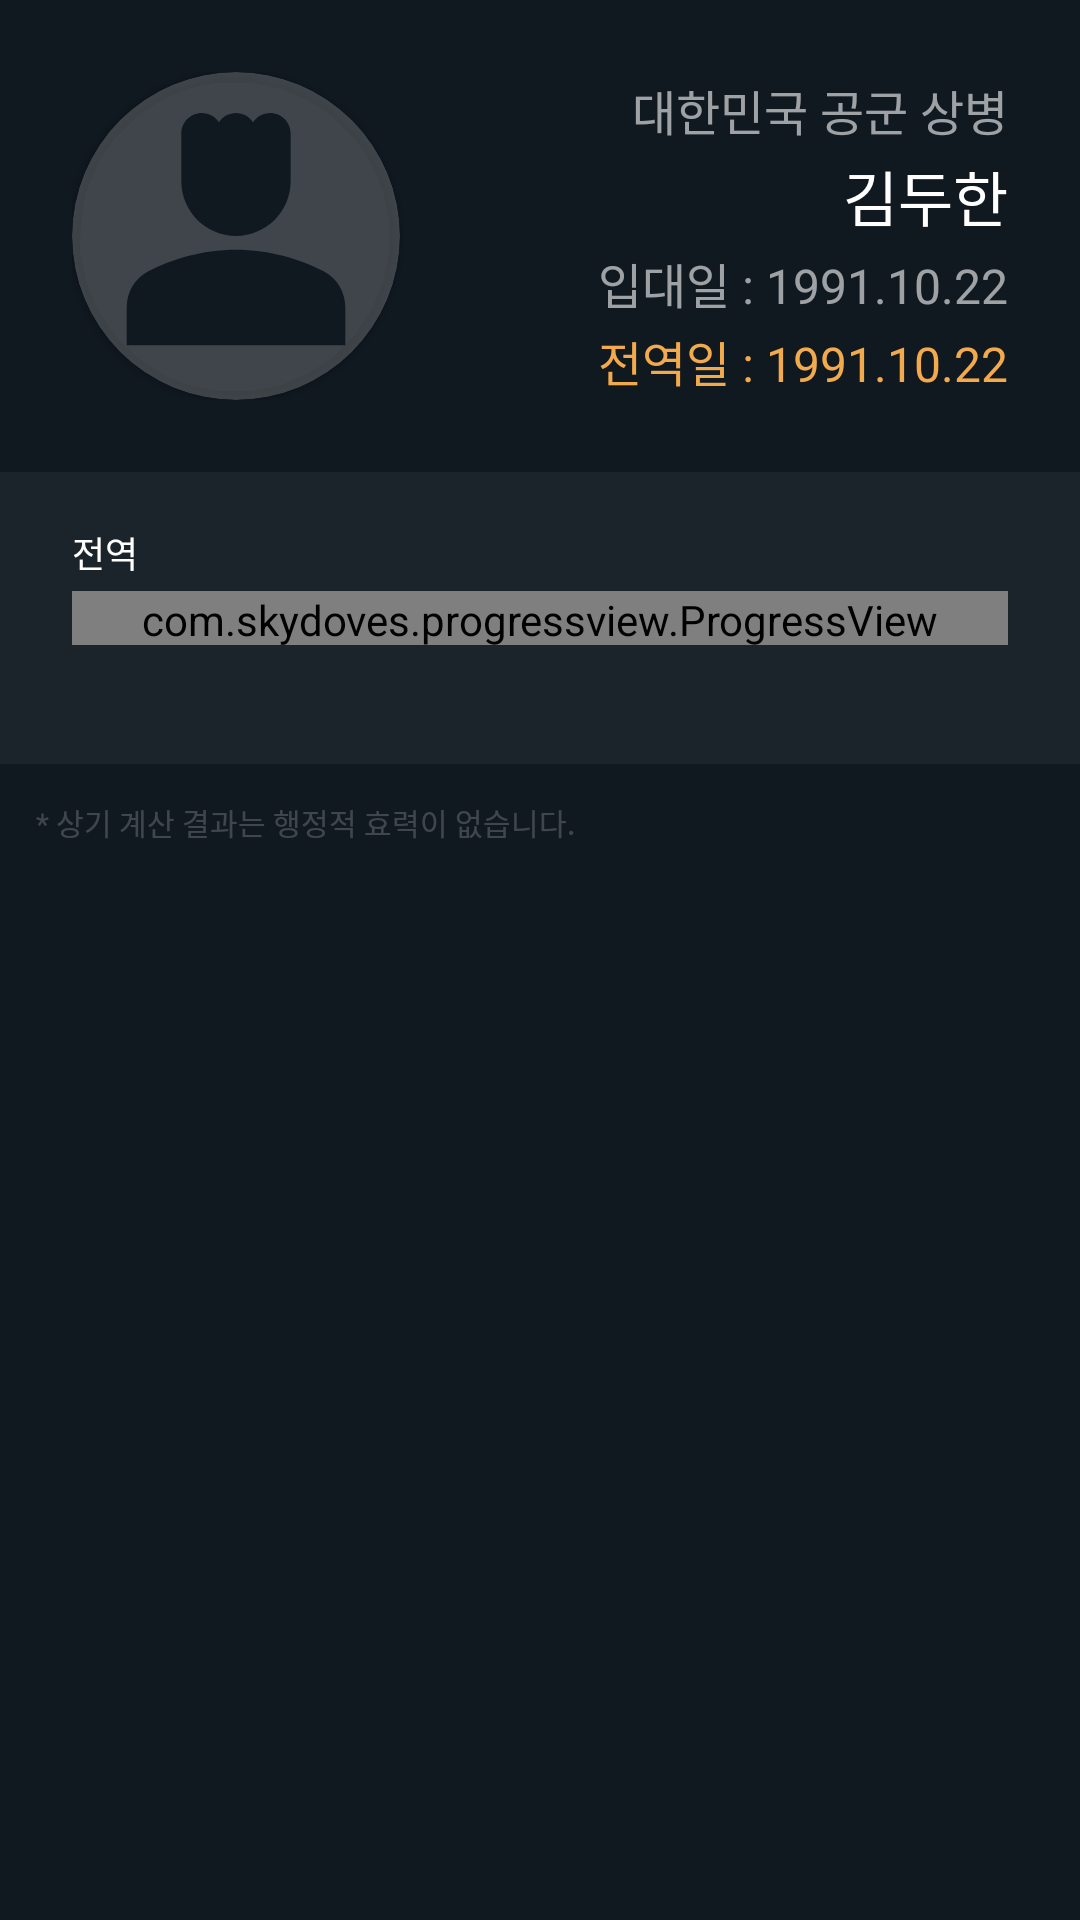

Produce the Android XML layout that renders to this screen, including the resource entries it uses.
<!-- AndroidManifest.xml: application theme Theme.Military_quest -->
<!-- res/layout/fragment_home.xml -->
<?xml version="1.0" encoding="utf-8"?>
<layout xmlns:android="http://schemas.android.com/apk/res/android"
    xmlns:app="http://schemas.android.com/apk/res-auto"
    xmlns:tools="http://schemas.android.com/tools">

    <data>

        <variable
            name="viewModel"
            type="com.tapark.military_quest.home.HomeViewModel" />

    </data>

    <androidx.core.widget.NestedScrollView
        android:layout_width="match_parent"
        android:layout_height="match_parent">

        <androidx.constraintlayout.widget.ConstraintLayout
            android:layout_width="match_parent"
            android:layout_height="wrap_content"
            android:background="@color/app_background"
            android:clickable="true"
            android:focusable="true">

            <androidx.constraintlayout.widget.ConstraintLayout
                android:id="@+id/userInfoLayout"
                android:layout_width="match_parent"
                android:layout_height="wrap_content"

                android:padding="24dp"
                app:layout_constraintTop_toTopOf="parent">

                <androidx.cardview.widget.CardView
                    android:id="@+id/profileCardView"
                    android:layout_width="0dp"
                    android:layout_height="0dp"
                    app:cardCornerRadius="999dp"
                    app:cardBackgroundColor="@color/white_20"
                    app:layout_constraintWidth_percent="0.35"
                    app:layout_constraintDimensionRatio="1:1"
                    app:layout_constraintStart_toStartOf="parent"
                    app:layout_constraintTop_toTopOf="parent"
                    app:layout_constraintBottom_toBottomOf="parent">

                    <ImageView
                        android:id="@+id/profileImageView"
                        android:scaleType="centerCrop"
                        android:background="@drawable/ic_baseline_person_4_24"
                        android:layout_width="match_parent"
                        android:layout_height="match_parent" />

                </androidx.cardview.widget.CardView>


                <LinearLayout
                    android:layout_width="0dp"
                    android:layout_height="0dp"
                    android:orientation="vertical"
                    app:layout_constraintTop_toTopOf="parent"
                    app:layout_constraintBottom_toBottomOf="parent"
                    app:layout_constraintEnd_toEndOf="parent"
                    app:layout_constraintStart_toEndOf="@id/profileCardView">

                    <TextView
                        android:id="@+id/subNameText"
                        android:layout_width="match_parent"
                        android:layout_height="wrap_content"
                        android:layout_weight="1"
                        android:text="대한민국 공군 상병"
                        android:textColor="@color/white_60"
                        android:textSize="16dp"
                        android:gravity="end|center_vertical" />

                    <TextView
                        android:id="@+id/nameText"
                        android:layout_width="match_parent"
                        android:layout_height="wrap_content"
                        android:layout_weight="1"
                        android:text="김두한"
                        android:textColor="@color/white"
                        android:textSize="20dp"
                        android:gravity="end|center_vertical" />

                    <TextView
                        android:id="@+id/enterText"
                        android:layout_width="match_parent"
                        android:layout_height="wrap_content"
                        android:layout_weight="1"
                        android:text="입대일 : 1991.10.22"
                        android:textColor="@color/white_60"
                        android:textSize="16dp"
                        android:gravity="end|center_vertical" />

                    <TextView
                        android:id="@+id/retireText"
                        android:layout_width="match_parent"
                        android:layout_height="wrap_content"
                        android:layout_weight="1"
                        android:text="전역일 : 1991.10.22"
                        android:textColor="@color/app_main"
                        android:textSize="16dp"
                        android:gravity="end|center_vertical" />

                </LinearLayout>

            </androidx.constraintlayout.widget.ConstraintLayout>

            <androidx.constraintlayout.widget.ConstraintLayout
                android:id="@+id/mainQuestLayout"
                android:layout_width="match_parent"
                android:layout_height="wrap_content"
                android:background="@color/white_5"
                android:paddingHorizontal="24dp"
                android:paddingVertical="18dp"
                app:layout_constraintTop_toBottomOf="@id/userInfoLayout">

                <TextView
                    android:id="@+id/progressTitleText"
                    android:layout_width="wrap_content"
                    android:layout_height="wrap_content"
                    android:layout_marginBottom="4dp"
                    android:text="전역"
                    android:textColor="@color/white"
                    android:textSize="12dp"
                    app:layout_constraintStart_toStartOf="parent"
                    app:layout_constraintBottom_toTopOf="@id/mainProgressView"/>

                <TextView
                    android:id="@+id/dDayText"
                    android:layout_width="wrap_content"
                    android:layout_height="wrap_content"
                    android:layout_marginBottom="4dp"
                    android:textColor="@color/white"
                    android:textSize="12dp"
                    app:layout_constraintEnd_toEndOf="parent"
                    app:layout_constraintBottom_toTopOf="@id/mainProgressView"/>

                <com.skydoves.progressview.ProgressView
                    android:id="@+id/mainProgressView"
                    android:layout_width="match_parent"
                    android:layout_height="18dp"
                    app:progressView_max="100"
                    app:progressView_min="0"
                    app:progressView_progress="70"
                    app:progressView_radius="4dp"
                    app:progressView_colorGradientStart="@color/app_main"
                    app:progressView_colorGradientEnd="@color/app_main"
                    app:progressView_colorBackground="@color/white_5"
                    app:layout_constraintStart_toStartOf="parent"
                    app:layout_constraintEnd_toEndOf="parent"
                    app:layout_constraintTop_toTopOf="parent"
                    app:layout_constraintBottom_toBottomOf="parent"/>

                <TextView
                    android:id="@+id/progressText"
                    android:layout_width="wrap_content"
                    android:layout_height="wrap_content"
                    android:layout_marginTop="4dp"
                    android:textSize="12dp"
                    android:textColor="@color/white"
                    app:layout_constraintStart_toStartOf="parent"
                    app:layout_constraintTop_toBottomOf="@id/mainProgressView"
                    tools:text="35.212425"/>

                <TextView
                    android:id="@+id/endDateText"
                    android:layout_width="wrap_content"
                    android:layout_height="wrap_content"
                    android:layout_marginTop="4dp"
                    android:textSize="12dp"
                    android:textColor="@color/app_main"
                    app:layout_constraintEnd_toEndOf="parent"
                    app:layout_constraintTop_toBottomOf="@id/mainProgressView"
                    tools:text="2022.10.22"/>

            </androidx.constraintlayout.widget.ConstraintLayout>

            <androidx.recyclerview.widget.RecyclerView
                android:id="@+id/subQuestRecyclerView"
                android:layout_width="match_parent"
                android:layout_height="wrap_content"
                android:layout_weight="1"
                app:layoutManager="androidx.recyclerview.widget.GridLayoutManager"
                app:spanCount="2"
                tools:listitem="@layout/item_sub_quest"
                app:layout_constraintTop_toBottomOf="@id/mainQuestLayout"/>

            <TextView
                android:id="@+id/guideText"
                android:layout_width="wrap_content"
                android:layout_height="wrap_content"
                android:padding="12dp"
                android:textColor="#33FFFFFF"
                android:text="* 상기 계산 결과는 행정적 효력이 없습니다."
                android:textSize="10dp"
                app:layout_constraintTop_toBottomOf="@id/subQuestRecyclerView"
                app:layout_constraintBottom_toBottomOf="parent"
                app:layout_constraintStart_toStartOf="parent"/>

        </androidx.constraintlayout.widget.ConstraintLayout>

    </androidx.core.widget.NestedScrollView>

</layout>
<!-- res/layout/item_sub_quest.xml (included above) -->
<?xml version="1.0" encoding="utf-8"?>
<layout xmlns:android="http://schemas.android.com/apk/res/android"
    xmlns:app="http://schemas.android.com/apk/res-auto"
    xmlns:tools="http://schemas.android.com/tools">

    <data>

    </data>

    <androidx.constraintlayout.widget.ConstraintLayout
        android:layout_width="match_parent"
        android:layout_height="wrap_content"
        android:background="@color/white_5">

        <TextView
            android:id="@+id/progressTitleText"
            android:layout_width="wrap_content"
            android:layout_height="wrap_content"
            android:layout_marginTop="12dp"
            android:layout_marginBottom="4dp"
            android:textColor="@color/white"
            android:textSize="12dp"
            app:layout_constraintTop_toTopOf="parent"
            app:layout_constraintStart_toStartOf="@id/subProgressView"
            app:layout_constraintBottom_toTopOf="@id/subProgressView"
            tools:text="전역"/>

        <ImageView
            android:id="@+id/editButton"
            android:layout_width="0dp"
            android:layout_height="0dp"
            android:paddingTop="12dp"
            android:paddingBottom="4dp"
            android:layout_marginStart="2dp"
            android:src="@drawable/ic_round_edit_24"
            app:tint="@color/white_60"
            app:layout_constraintDimensionRatio="1:1"
            app:layout_constraintTop_toTopOf="parent"
            app:layout_constraintBottom_toTopOf="@id/subProgressView"
            app:layout_constraintStart_toEndOf="@id/progressTitleText"/>

        <TextView
            android:id="@+id/dDayText"
            android:layout_width="wrap_content"
            android:layout_height="wrap_content"
            android:layout_marginTop="12dp"
            android:layout_marginBottom="4dp"
            android:textColor="@color/white"
            android:textSize="12dp"
            app:layout_constraintTop_toTopOf="parent"
            app:layout_constraintEnd_toEndOf="@id/subProgressView"
            app:layout_constraintBottom_toTopOf="@id/subProgressView"
            tools:text="D-999"/>

        <com.skydoves.progressview.ProgressView
            android:id="@+id/subProgressView"
            android:layout_width="match_parent"
            android:layout_height="18dp"
            app:progressView_min="0"
            app:progressView_max="100"
            android:layout_marginHorizontal="24dp"
            app:progressView_colorBackground="@color/white_5"
            app:layout_constraintStart_toStartOf="parent"
            app:layout_constraintEnd_toEndOf="parent"
            app:layout_constraintTop_toTopOf="parent"
            app:layout_constraintBottom_toBottomOf="parent"/>

        <TextView
            android:id="@+id/progressText"
            android:layout_width="wrap_content"
            android:layout_height="wrap_content"
            android:layout_marginBottom="12dp"
            android:layout_marginTop="4dp"
            android:textSize="12dp"
            android:textColor="@color/white"
            app:layout_constraintStart_toStartOf="@id/subProgressView"
            app:layout_constraintTop_toBottomOf="@id/subProgressView"
            app:layout_constraintBottom_toBottomOf="parent"
            tools:text="3.141592"/>

        <TextView
            android:id="@+id/endDateText"
            android:layout_width="wrap_content"
            android:layout_height="wrap_content"
            android:layout_marginBottom="12dp"
            android:layout_marginTop="4dp"
            android:textSize="12dp"
            android:textColor="@color/app_main"
            app:layout_constraintBottom_toBottomOf="parent
"
            app:layout_constraintEnd_toEndOf="@id/subProgressView"
            app:layout_constraintTop_toBottomOf="@id/subProgressView"
            tools:text="2022.10.22"/>

    </androidx.constraintlayout.widget.ConstraintLayout>

</layout>
<!-- resources referenced by this layout -->
<resources>
  <color name="app_background">#101820</color>
  <color name="app_main">#F2AA4C</color>
  <color name="white">#FFFFFFFF</color>
  <color name="white_20">#33FFFFFF</color>
  <color name="white_5">#0DFFFFFF</color>
  <color name="white_60">#99FFFFFF</color>
  <!-- drawable ic_baseline_person_4_24 (drawable) -->
  <vector android:height="24dp" android:tint="@color/app_background"
      android:viewportHeight="24" android:viewportWidth="24"
      android:width="24dp" xmlns:android="http://schemas.android.com/apk/res/android">
      <path android:fillColor="@color/app_background" android:pathData="M18.39,14.56C16.71,13.7 14.53,13 12,13c-2.53,0 -4.71,0.7 -6.39,1.56C4.61,15.07 4,16.1 4,17.22V20h16v-2.78C20,16.1 19.39,15.07 18.39,14.56z"/>
      <path android:fillColor="@color/app_background" android:pathData="M12,12c2.21,0 4,-1.79 4,-4c0,-1.37 0,-3.5 0,-3.5C16,3.67 15.33,3 14.5,3c-0.52,0 -0.98,0.27 -1.25,0.67C12.98,3.27 12.52,3 12,3s-0.98,0.27 -1.25,0.67C10.48,3.27 10.02,3 9.5,3C8.67,3 8,3.67 8,4.5c0,0 0,2.12 0,3.5C8,10.21 9.79,12 12,12z"/>
  </vector>
  <style name="Theme.Military_quest" parent="Theme.MaterialComponents.DayNight.NoActionBar">
          
          <item name="colorPrimary">@color/purple_500</item>
          <item name="colorPrimaryVariant">@color/purple_700</item>
          <item name="colorOnPrimary">@color/white</item>
          
          <item name="colorSecondary">@color/teal_200</item>
          <item name="colorSecondaryVariant">@color/teal_700</item>
          <item name="colorOnSecondary">@color/black</item>
          
          <item name="android:statusBarColor">@color/app_background</item>
          <item name="android:navigationBarColor">@color/app_background</item>
          <item name="android:windowBackground">@color/app_background</item>
          
  
          
          <item name="colorAccent">@color/app_background</item>
          
          <item name="colorControlActivated">@color/app_background</item>
  
      </style>
  <color name="purple_500">#FF6200EE</color>
  <color name="purple_700">#FF3700B3</color>
  <color name="teal_200">#FF03DAC5</color>
  <color name="teal_700">#FF018786</color>
  <color name="black">#FF000000</color>
</resources>
